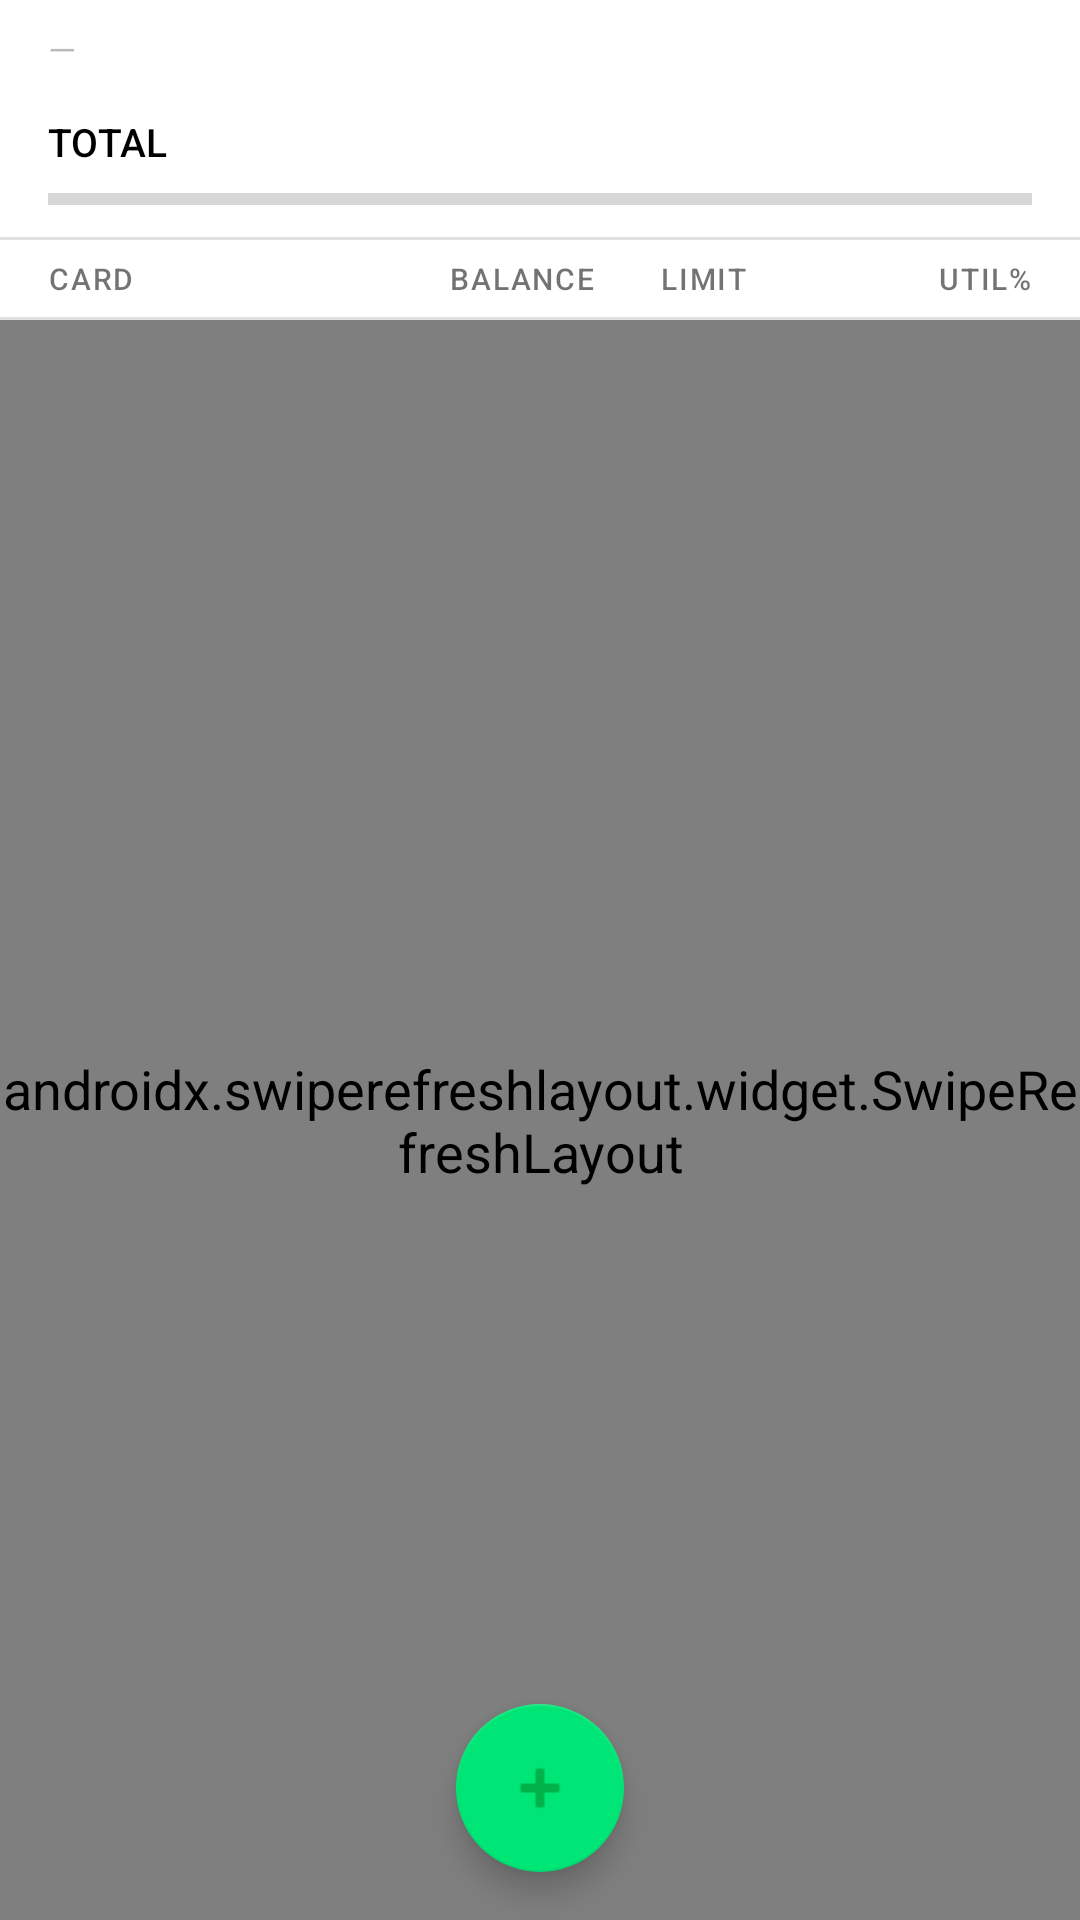

Android layout source for this screen:
<!-- AndroidManifest.xml: application theme Theme.Bujit -->
<!-- res/layout/credit_util_layout.xml -->
<?xml version="1.0" encoding="utf-8"?>

<androidx.constraintlayout.widget.ConstraintLayout xmlns:android="http://schemas.android.com/apk/res/android"
    xmlns:app="http://schemas.android.com/apk/res-auto"
    android:layout_width="match_parent"
    android:layout_height="match_parent"
    android:background="?attr/colorSurface">

    <TextView
        android:id="@+id/credit_sync_label"
        android:layout_width="0dp"
        android:layout_height="wrap_content"
        android:alpha="0.5"
        android:fontFamily="sans-serif"
        android:paddingStart="16dp"
        android:paddingTop="8dp"
        android:paddingEnd="16dp"
        android:paddingBottom="4dp"
        android:text="—"
        android:textSize="12sp"
        app:layout_constraintEnd_toEndOf="parent"
        app:layout_constraintStart_toStartOf="parent"
        app:layout_constraintTop_toTopOf="parent" />

    <LinearLayout
        android:id="@+id/credit_total_util_section"
        android:layout_width="0dp"
        android:layout_height="wrap_content"
        android:orientation="vertical"
        app:layout_constraintEnd_toEndOf="parent"
        app:layout_constraintStart_toStartOf="parent"
        app:layout_constraintTop_toBottomOf="@id/credit_sync_label">

        <LinearLayout
            android:layout_width="match_parent"
            android:layout_height="wrap_content"
            android:gravity="center_vertical"
            android:orientation="horizontal"
            android:paddingStart="16dp"
            android:paddingEnd="16dp"
            android:paddingTop="10dp"
            android:paddingBottom="4dp">

            <TextView
                android:layout_width="0dp"
                android:layout_height="wrap_content"
                android:layout_weight="3"
                android:fontFamily="sans-serif-medium"
                android:text="TOTAL"
                android:textColor="?attr/colorOnSurface"
                android:textSize="13sp" />

            <TextView
                android:id="@+id/credit_total_debt"
                android:layout_width="0dp"
                android:layout_height="wrap_content"
                android:layout_weight="2"
                android:fontFamily="sans-serif-medium"
                android:gravity="end"
                android:textSize="13sp" />

            <TextView
                android:id="@+id/credit_total_limit"
                android:layout_width="0dp"
                android:layout_height="wrap_content"
                android:layout_weight="2"
                android:alpha="0.6"
                android:fontFamily="sans-serif"
                android:gravity="center"
                android:textColor="?attr/colorOnSurface"
                android:textSize="13sp" />

            <TextView
                android:id="@+id/credit_total_util"
                android:layout_width="0dp"
                android:layout_height="wrap_content"
                android:layout_weight="2"
                android:fontFamily="sans-serif-medium"
                android:gravity="end"
                android:textSize="13sp" />

        </LinearLayout>

        <ProgressBar
            android:id="@+id/credit_total_util_bar"
            style="@style/Widget.AppCompat.ProgressBar.Horizontal"
            android:layout_width="match_parent"
            android:layout_height="5dp"
            android:layout_marginStart="16dp"
            android:layout_marginTop="4dp"
            android:layout_marginEnd="16dp"
            android:layout_marginBottom="10dp"
            android:max="100"
            android:progress="0" />

        <View
            android:layout_width="match_parent"
            android:layout_height="1dp"
            android:background="?attr/colorControlHighlight" />

    </LinearLayout>

    <LinearLayout
        android:id="@+id/credit_header_row"
        android:layout_width="0dp"
        android:layout_height="wrap_content"
        android:orientation="horizontal"
        android:paddingStart="16dp"
        android:paddingEnd="16dp"
        android:paddingTop="6dp"
        android:paddingBottom="6dp"
        app:layout_constraintEnd_toEndOf="parent"
        app:layout_constraintStart_toStartOf="parent"
        app:layout_constraintTop_toBottomOf="@id/credit_total_util_section">

        <TextView
            android:layout_width="0dp"
            android:layout_height="wrap_content"
            android:layout_weight="3"
            android:alpha="0.55"
            android:fontFamily="sans-serif-medium"
            android:letterSpacing="0.06"
            android:text="CARD"
            android:textColor="?attr/colorOnSurface"
            android:textSize="10sp" />

        <TextView
            android:layout_width="0dp"
            android:layout_height="wrap_content"
            android:layout_weight="2"
            android:alpha="0.55"
            android:fontFamily="sans-serif-medium"
            android:gravity="end"
            android:letterSpacing="0.06"
            android:text="BALANCE"
            android:textColor="?attr/colorOnSurface"
            android:textSize="10sp" />

        <TextView
            android:layout_width="0dp"
            android:layout_height="wrap_content"
            android:layout_weight="2"
            android:alpha="0.55"
            android:fontFamily="sans-serif-medium"
            android:gravity="center"
            android:letterSpacing="0.06"
            android:text="LIMIT"
            android:textColor="?attr/colorOnSurface"
            android:textSize="10sp" />

        <TextView
            android:layout_width="0dp"
            android:layout_height="wrap_content"
            android:layout_weight="2"
            android:alpha="0.55"
            android:fontFamily="sans-serif-medium"
            android:gravity="end"
            android:letterSpacing="0.06"
            android:text="UTIL%"
            android:textColor="?attr/colorOnSurface"
            android:textSize="10sp" />

    </LinearLayout>

    <View
        android:id="@+id/credit_header_divider"
        android:layout_width="0dp"
        android:layout_height="1dp"
        android:background="?attr/colorControlHighlight"
        app:layout_constraintEnd_toEndOf="parent"
        app:layout_constraintStart_toStartOf="parent"
        app:layout_constraintTop_toBottomOf="@id/credit_header_row" />

    <androidx.swiperefreshlayout.widget.SwipeRefreshLayout
        android:id="@+id/credit_swipe_refresh"
        android:layout_width="0dp"
        android:layout_height="0dp"
        app:layout_constraintBottom_toBottomOf="parent"
        app:layout_constraintEnd_toEndOf="parent"
        app:layout_constraintStart_toStartOf="parent"
        app:layout_constraintTop_toBottomOf="@id/credit_header_divider">

        <androidx.recyclerview.widget.RecyclerView
            android:id="@+id/credit_recyclerview"
            android:layout_width="match_parent"
            android:layout_height="match_parent"
            android:clipToPadding="false"
            android:paddingBottom="88dp" />

    </androidx.swiperefreshlayout.widget.SwipeRefreshLayout>

    <com.google.android.material.floatingactionbutton.FloatingActionButton
        android:id="@+id/add_credit_button"
        android:layout_width="wrap_content"
        android:layout_height="wrap_content"
        android:layout_margin="16dp"
        android:contentDescription="Add credit card"
        android:src="@android:drawable/ic_input_add"
        app:layout_constraintBottom_toBottomOf="parent"
        app:layout_constraintStart_toStartOf="parent"
        app:layout_constraintEnd_toEndOf="parent" />

</androidx.constraintlayout.widget.ConstraintLayout>
<!-- resources referenced by this layout -->
<resources>
  <style name="Theme.Bujit" parent="Theme.MaterialComponents.DayNight.DarkActionBar">
          
          <item name="colorPrimary">@color/primary_blue</item>
          <item name="colorPrimaryVariant">@color/secondary_blue</item>
          <item name="colorOnPrimary">@color/tertiary_blue</item>
          
          <item name="colorSecondary">@color/primary_green</item>
          <item name="colorSecondaryVariant">@color/secondary_green</item>
          <item name="colorOnSecondary">@color/tertiary_green</item>
          
          <item name="android:textSize">18sp</item>
      </style>
  <color name="primary_blue">#2979FF</color>
  <color name="secondary_blue">#75A7FF</color>
  <color name="tertiary_blue">#004ECB</color>
  <color name="primary_green">#00E676</color>
  <color name="secondary_green">#66FFA6</color>
  <color name="tertiary_green">#00B248</color>
</resources>
